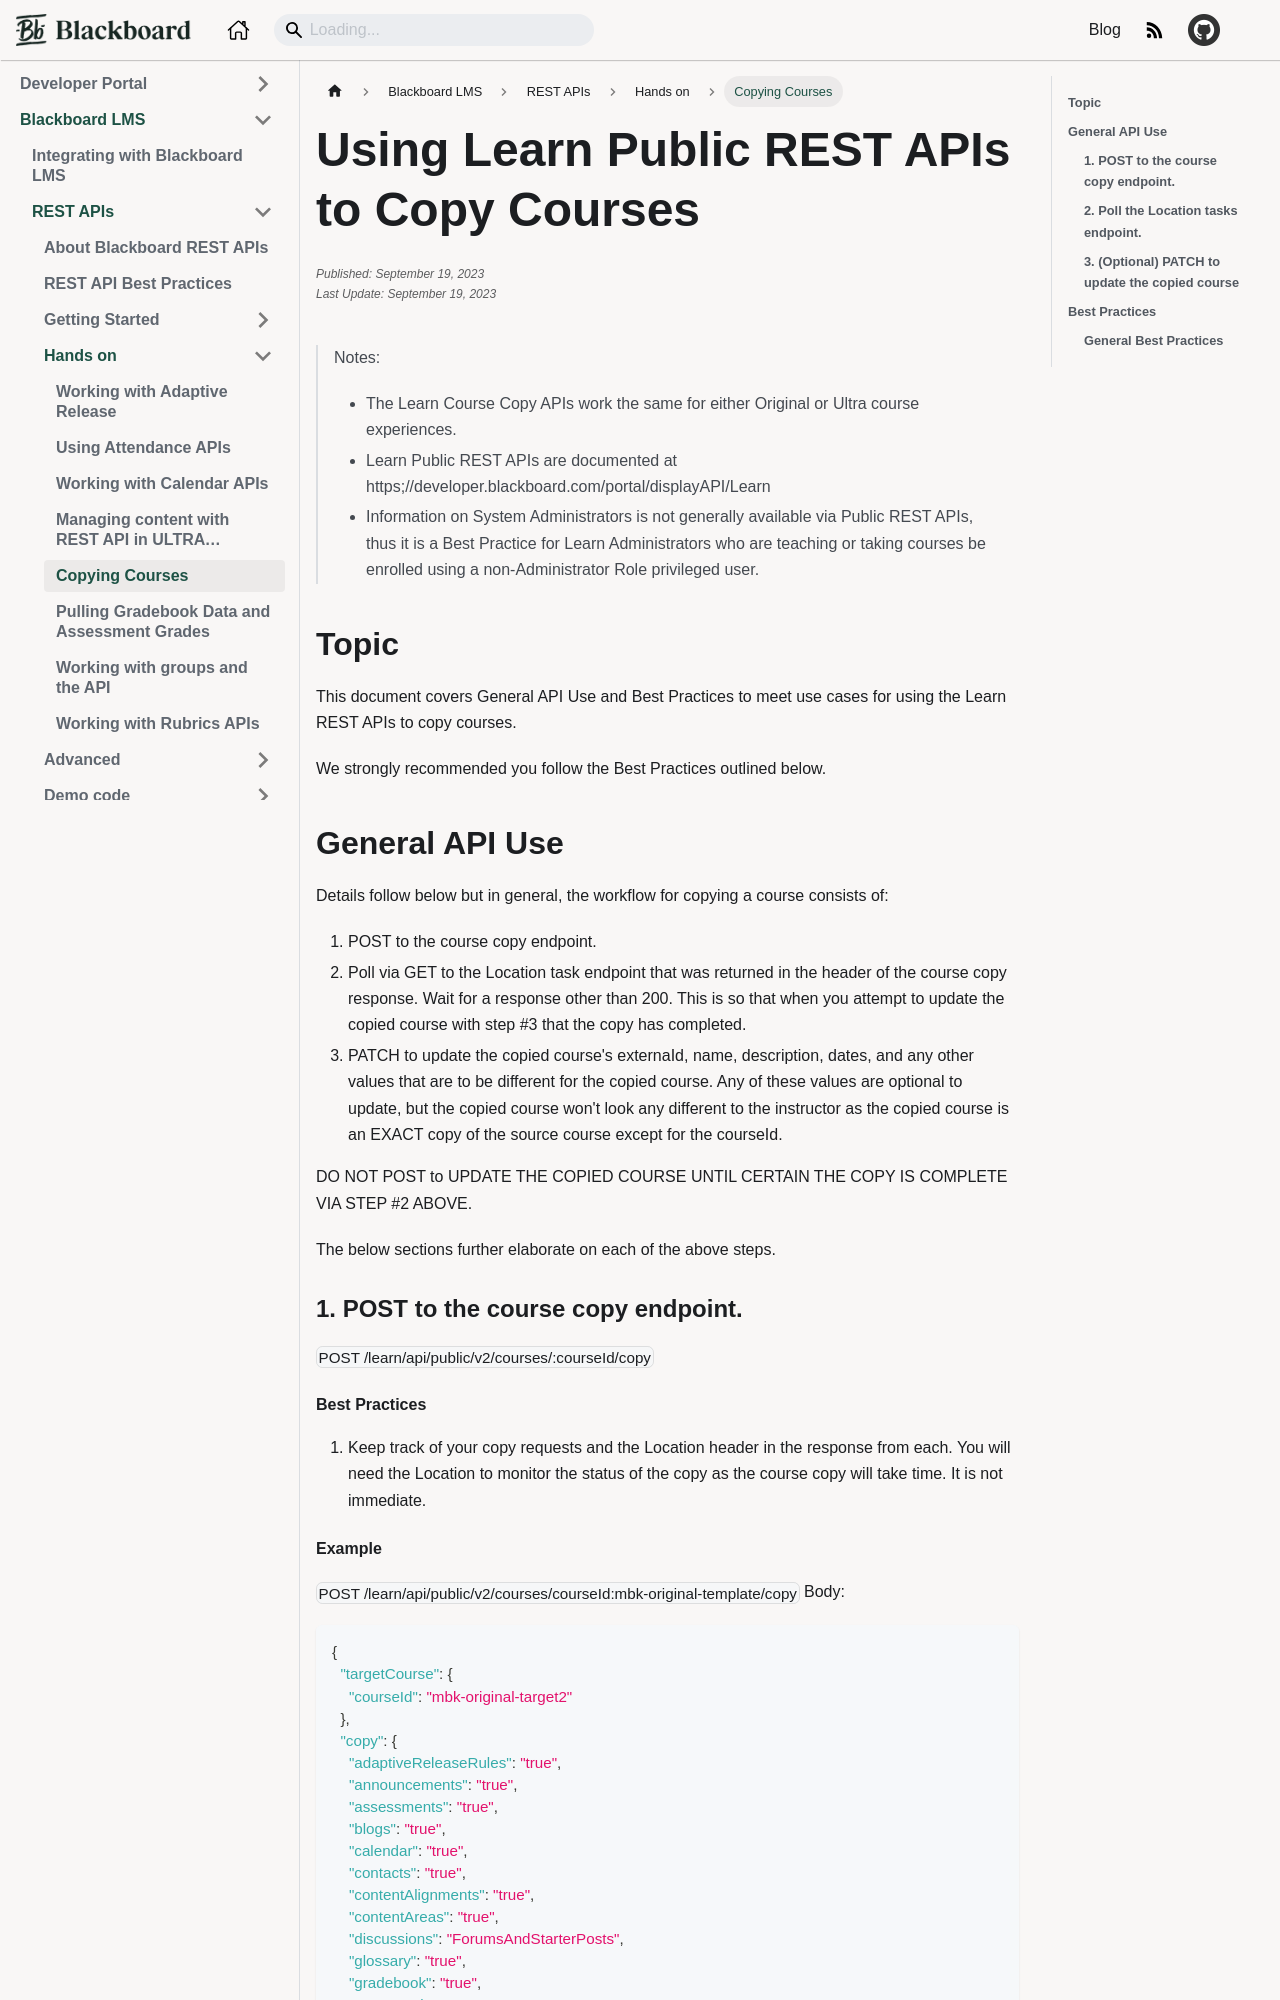

repository: blackboard/anthologydevdocs · page: docs/blackboard/rest-apis/hands-on/copying-courses.html · generator: docusaurus

---
title: 'Using Learn Public REST APIs to Copy Courses'
sidebar_label: 'Copying Courses'
id: copying-courses
categories: Learn Rest
published: "2023-09-19"
edited: "2023-09-19"
author: Mark Kauffman, Mark O'Neil
---

> Notes:
>
> - The Learn Course Copy APIs work the same for either Original or Ultra course experiences.
> - Learn Public REST APIs are documented at https;//developer.blackboard.com/portal/displayAPI/Learn
> - Information on System Administrators is not generally available via Public REST APIs, thus it is a Best Practice for Learn Administrators who are teaching or taking courses be enrolled using a non-Administrator Role privileged user.

## Topic

This document covers General API Use and Best Practices to meet use cases for using the Learn REST APIs to copy courses.

We strongly recommended you follow the Best Practices outlined below.

## General API Use

Details follow below but in general, the workflow for copying a course consists of:

1. POST to the course copy endpoint.
2. Poll via GET to the Location task endpoint that was returned in the header of the course copy response. Wait for a response other than 200. This is so that when you attempt to update the copied course with step #3 that the copy has completed.
3. PATCH to update the copied course's externaId, name, description, dates, and any other values that are to be different for the copied course. Any of these values are optional to update, but the copied course won't look any different to the instructor as the copied course is an EXACT copy of the source course except for the courseId.

DO NOT POST to UPDATE THE COPIED COURSE UNTIL CERTAIN THE COPY IS COMPLETE VIA STEP #2 ABOVE.

The below sections further elaborate on each of the above steps.

### 1. POST to the course copy endpoint.

`POST /learn/api/public/v2/courses/:courseId/copy`

#### Best Practices

1. Keep track of your copy requests and the Location header in the response from each. You will need the Location to monitor the status of the copy as the course copy will take time. It is not immediate.
